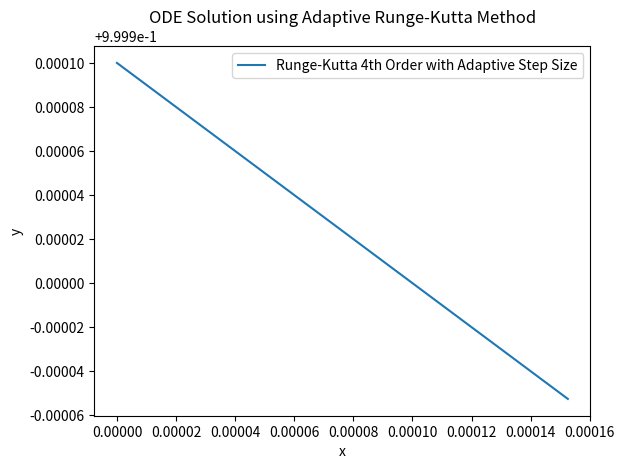

This figure's Python source: (Note: this script raises an exception after producing the figure.)
import numpy as np
import matplotlib.pyplot as plt
from scipy.optimize import fsolve

# Runge-Kutta 4th Order with Adaptive Step Size
def runge_kutta_4_adaptive(f, x0, y0, h, n, tol=1e-6):
    """
    Solves the ODE using the 4th-order Runge-Kutta method with adaptive step size.

    Parameters:
    f: function representing the derivative dy/dx = f(x, y)
    x0: initial x value
    y0: initial y value
    h: initial step size
    n: maximum number of steps
    tol: tolerance for adaptive step size

    Returns:
    Tuple of lists (x, y) containing x and y values.
    """
    
    def step(xn, yn, h, remaining_steps):
        """Recursive helper function for adaptive step size Runge-Kutta."""
        if remaining_steps == 0:
            return [xn], [yn]
        
        # Runge-Kutta 4th order increments
        k1 = h * f(xn, yn)
        k2 = h * f(xn + h/2, yn + k1/2)
        k3 = h * f(xn + h/2, yn + k2/2)
        k4 = h * f(xn + h, yn + k3)
        y_next = yn + (k1 + 2*k2 + 2*k3 + k4) / 6
        
        # Estimate error using a half-step
        h_half = h / 2
        k1_half = h_half * f(xn, yn)
        k2_half = h_half * f(xn + h_half/2, yn + k1_half/2)
        k3_half = h_half * f(xn + h_half/2, yn + k2_half/2)
        k4_half = h_half * f(xn + h_half, yn + k3_half)
        y_half = yn + (k1_half + 2*k2_half + 2*k3_half + k4_half) / 6

        # Calculate error and adjust step size
        error_estimate = np.abs(y_half - y_next)
        if error_estimate > tol:
            return step(xn, yn, h * 0.5, remaining_steps)
        elif error_estimate < tol / 10:
            h *= 2.0
        
        # Proceed to the next step
        x_next = xn + h
        xs, ys = step(x_next, y_next, h, remaining_steps - 1)
        return [xn] + xs, [yn] + ys

    return step(x0, y0, h, n)


# Backward Euler Method for Stiff ODEs
def backward_euler(f, x0, y0, h, n):
    """
    Solves the ODE using the implicit backward Euler method.

    Parameters:
    f: function representing the derivative dy/dx = f(x, y)
    x0: initial x value
    y0: initial y value
    h: step size
    n: number of steps

    Returns:
    Tuple of lists (x, y) containing x and y values.
    """

    def step(xn, yn, remaining_steps):
        """Recursive helper function for the backward Euler method."""
        if remaining_steps == 0:
            return [xn], [yn]

        # Implicit equation to solve for y_next
        func = lambda yn_next: yn_next - yn - h * f(xn + h, yn_next)
        y_next = fsolve(func, yn)[0]
        
        # Proceed to the next step
        x_next = xn + h
        xs, ys = step(x_next, y_next, remaining_steps - 1)
        return [xn] + xs, [yn] + ys

    return step(x0, y0, n)


# Solving Higher-Dimensional Systems of ODEs
def system_of_odes_high_dim(F, x0, y0, h, n):
    """
    Solves a higher-dimensional system of first-order ODEs using the 4th-order Runge-Kutta method.

    Parameters:
    F: list of functions representing the system dy/dx = F(x, Y)
    x0: initial x value
    y0: list of initial y values
    h: step size
    n: number of steps

    Returns:
    Tuple of lists (x, Y) where x is the list of x values, and Y is a list of lists for y values of each function.
    """

    def step(xn, Yn, remaining_steps):
        """Recursive helper function for solving the system of ODEs."""
        if remaining_steps == 0:
            return [xn], [Yn]

        # Runge-Kutta 4th order for each equation in the system
        def rk4_step(f, Yn):
            k1 = h * f(xn, Yn)
            k2 = h * f(xn + h/2, Yn + k1/2)
            k3 = h * f(xn + h/2, Yn + k2/2)
            k4 = h * f(xn + h, Yn + k3)
            return Yn + (k1 + 2*k2 + 2*k3 + k4) / 6
        
        # Calculate the next Y values for each function in F
        Y_next = np.array([rk4_step(f, Yn) for f in F])
        
        # Proceed to the next step
        x_next = xn + h
        xs, Ys = step(x_next, Y_next, remaining_steps - 1)
        return [xn] + xs, [Yn] + Ys

    return step(x0, np.array(y0), n)


# Example ODE functions
def example_function(x, y):
    return x - y

def stiff_function(x, y):
    return -1000 * y + 3000 - 2000 * np.exp(-x)

# Example functions for a higher-dimensional system
def f1(x, Y):
    return Y[1] - Y[0] * np.cos(x)

def f2(x, Y):
    return -Y[0] * np.sin(x) + Y[1] * np.cos(x)


# Example usage: Adaptive Runge-Kutta Method
x0, y0, h, n = 0, 1, 0.1, 100
x_adaptive, y_adaptive = runge_kutta_4_adaptive(example_function, x0, y0, h, n)
plt.plot(x_adaptive, y_adaptive, label="Runge-Kutta 4th Order with Adaptive Step Size")
plt.xlabel('x')
plt.ylabel('y')
plt.title("ODE Solution using Adaptive Runge-Kutta Method")
plt.legend()
plt.show()

# Example usage: Backward Euler Method for Stiff ODE
x0, y0, h, n = 0, 0, 0.001, 1000
x_stiff, y_stiff = backward_euler(stiff_function, x0, y0, h, n)
plt.plot(x_stiff, y_stiff, label="Backward Euler Method (Stiff ODE)")
plt.xlabel('x')
plt.ylabel('y')
plt.title("Stiff ODE Solution using Backward Euler Method")
plt.legend()
plt.show()

# Example usage: Higher-Dimensional System of ODEs
x0, y0, h, n = 0, [1, 0], 0.1, 100
x_high_dim, Y_high_dim = system_of_odes_high_dim([f1, f2], x0, y0, h, n)
plt.plot(x_high_dim, [Y[0] for Y in Y_high_dim], label="y1")
plt.plot(x_high_dim, [Y[1] for Y in Y_high_dim], label="y2")
plt.xlabel('x')
plt.ylabel('y1, y2')
plt.title("Higher-Dimensional System of ODEs Solution using Runge-Kutta Method")
plt.legend()
plt.show()
